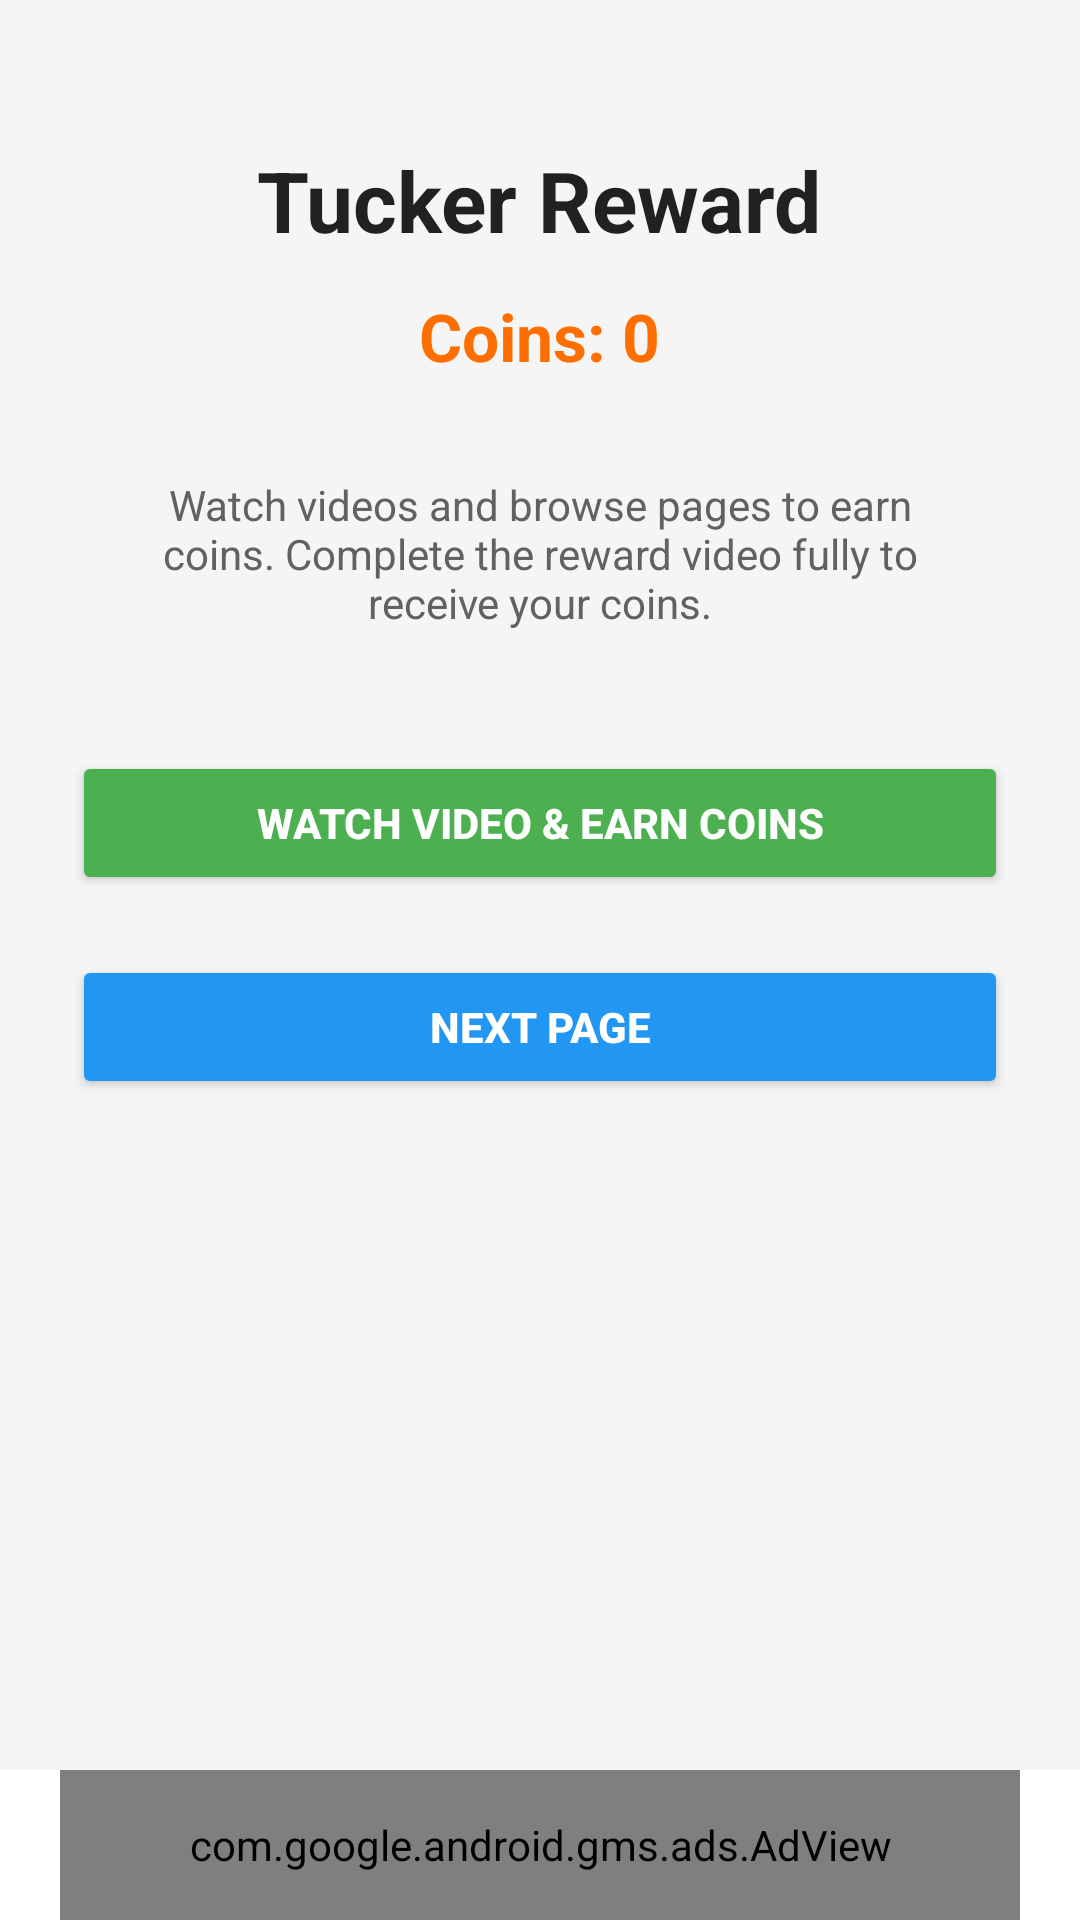

The Android layout XML behind this screen, and the referenced resources:
<!-- AndroidManifest.xml: application theme Theme.AppCompat.Light.DarkActionBar -->
<!-- res/layout/activity_main.xml -->
<?xml version="1.0" encoding="utf-8"?>
<RelativeLayout xmlns:android="http://schemas.android.com/apk/res/android"
    xmlns:app="http://schemas.android.com/apk/res-auto"
    xmlns:tools="http://schemas.android.com/tools"
    android:layout_width="match_parent"
    android:layout_height="match_parent"
    android:background="#F5F5F5"
    tools:context=".MainActivity">

    
    <ScrollView
        android:id="@+id/scrollView"
        android:layout_width="match_parent"
        android:layout_height="match_parent"
        android:layout_above="@+id/banner_container"
        android:fillViewport="true">

        <LinearLayout
            android:layout_width="match_parent"
            android:layout_height="wrap_content"
            android:orientation="vertical"
            android:padding="24dp"
            android:gravity="center_horizontal">

            <TextView
                android:id="@+id/tvTitle"
                android:layout_width="wrap_content"
                android:layout_height="wrap_content"
                android:layout_marginTop="24dp"
                android:text="Tucker Reward"
                android:textColor="#212121"
                android:textSize="28sp"
                android:textStyle="bold" />

            <TextView
                android:id="@+id/tvCoins"
                android:layout_width="wrap_content"
                android:layout_height="wrap_content"
                android:layout_marginTop="12dp"
                android:text="Coins: 0"
                android:textColor="#FF6F00"
                android:textSize="22sp"
                android:textStyle="bold" />

            <TextView
                android:layout_width="wrap_content"
                android:layout_height="wrap_content"
                android:layout_marginTop="32dp"
                android:layout_marginStart="16dp"
                android:layout_marginEnd="16dp"
                android:gravity="center"
                android:text="Watch videos and browse pages to earn coins. Complete the reward video fully to receive your coins."
                android:textColor="#616161"
                android:textSize="14sp" />

            <Button
                android:id="@+id/btnWatchVideo"
                android:layout_width="match_parent"
                android:layout_height="wrap_content"
                android:layout_marginTop="40dp"
                android:backgroundTint="#4CAF50"
                android:padding="14dp"
                android:text="Watch Video &amp; Earn Coins"
                android:textColor="#FFFFFF"
                android:textStyle="bold" />

            <Button
                android:id="@+id/btnNextPage"
                android:layout_width="match_parent"
                android:layout_height="wrap_content"
                android:layout_marginTop="20dp"
                android:backgroundTint="#2196F3"
                android:padding="14dp"
                android:text="Next Page"
                android:textColor="#FFFFFF"
                android:textStyle="bold" />

        </LinearLayout>
    </ScrollView>

    
    <LinearLayout
        android:id="@+id/banner_container"
        android:layout_width="match_parent"
        android:layout_height="wrap_content"
        android:layout_alignParentBottom="true"
        android:gravity="center"
        android:orientation="vertical"
        android:background="#FFFFFF">

        <com.google.android.gms.ads.AdView
            android:id="@+id/adView"
            android:layout_width="320dp"
            android:layout_height="50dp"
            android:layout_gravity="center"
            app:adSize="BANNER"
            app:adUnitId="ca-app-pub-6135318159060723/6519348835" />

    </LinearLayout>

</RelativeLayout>
<!-- resources referenced by this layout -->
<resources>

</resources>
